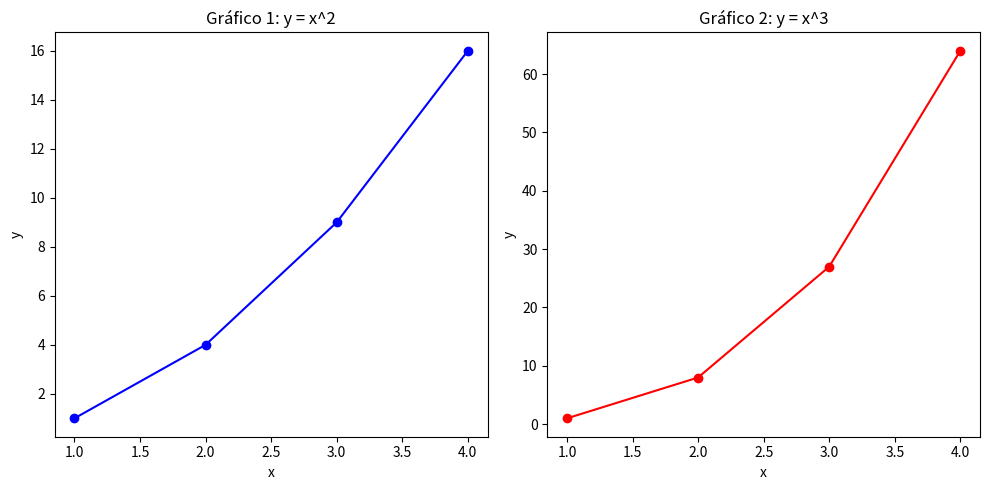

Here is the Python script that generated this plot:
# 7. Desenhe uma figura com dois gráficos de linha lado a lado: um com os valores x =
# [1, 2, 3, 4] e y = [1, 4, 9, 16] e outro com x = [1, 2, 3, 4] e y = [1, 8, 27, 64].

import matplotlib.pyplot as plt

x1 = [1, 2, 3, 4]
y1 = [1, 4, 9, 16]

x2 = [1, 2, 3, 4]
y2 = [1, 8, 27, 64]

fig, axs = plt.subplots(1, 2, figsize=(10, 5))

axs[0].plot(x1, y1, marker='o', color='b')
axs[0].set_title('Gráfico 1: y = x^2')
axs[0].set_xlabel('x')
axs[0].set_ylabel('y')

axs[1].plot(x2, y2, marker='o', color='r')
axs[1].set_title('Gráfico 2: y = x^3')
axs[1].set_xlabel('x')
axs[1].set_ylabel('y')

plt.tight_layout()
plt.show()

